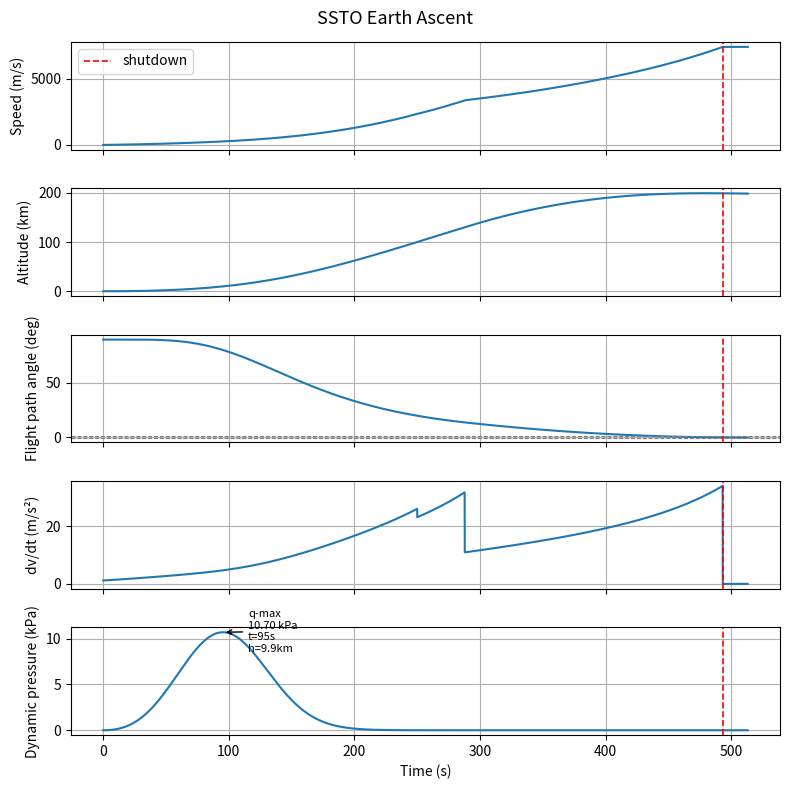
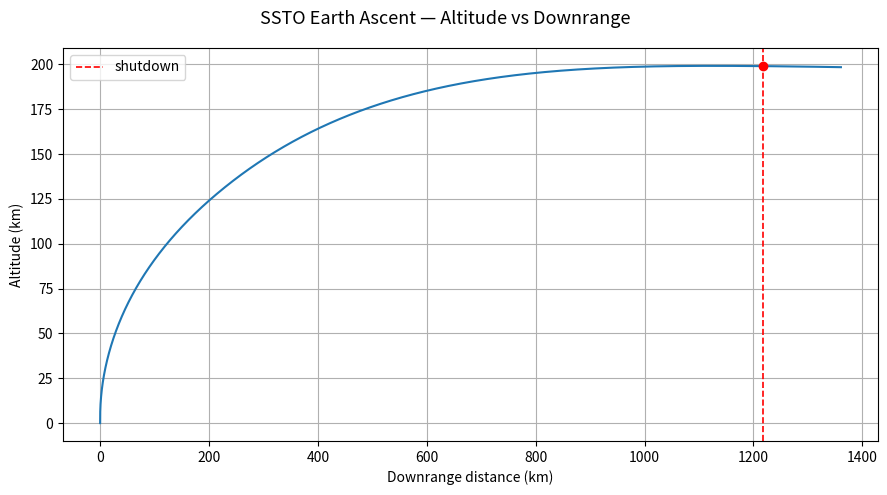

Write the Python code that produced these figures, in order.
import numpy as np
import matplotlib.pyplot as plt

# constants
g0_earth = 9.80665  # m/s^2
mu_earth = 3.986e14  # m^3/s^2
R_earth = 6378e3  # m
h0 = 7194.0  # m
rho0 = 1.225  # kg/m^3
p0 = 101325.0  # Pa
gamma_air = 1.4

# SSTO specs
m0 = 3.0e6  # kg
mf = 1.0e5  # kg
T_max = 3.3e7  # N
Isp = 450.0  # s
CD = 0.2
D_ref = 10.0  # m
S_ref = np.pi * (D_ref / 2.0)**2

# launch site speed
v_eq = 465.0  # m/s
lat_deg = 28.45
v_LS = v_eq * np.cos(np.deg2rad(lat_deg))

# shutdown targets
h_target = 200e3
h_min = 190e3
h_max = 210e3
gamma_tol_deg = 1.0

r_target = R_earth + h_target
v_circ_target = np.sqrt(mu_earth / r_target)
v_req_target = v_circ_target - v_LS

print(f"Launch site speed = {v_LS:.1f} m/s")
print(f"Circular orbit speed = {v_circ_target:.1f} m/s")
print(f"Required shutdown speed = {v_req_target:.1f} m/s")

# integration settings
dt = 0.1
t_max = 1200.0
coast_extra = 20.0

kick_altitude = 900.0  # m
kick_deg = 0.080  # deg

use_throttle = True
throttle_start_1 = 100e3  # m
throttle_frac_1 = 0.9
throttle_start_2 = 130e3  # m
throttle_frac_2 = 0.349

# initial conditions
t = 0.0
h = 0.0
x = 0.0
v = 0.0
gamma = np.deg2rad(90.0)
m = m0

dv_grav = 0.0
dv_drag = 0.0

engine_on = True
kicked = False
conditions_met = False
propellant_out = False
shutdown_done = False
shutdown_time = None
shutdown_index = None

# history
t_hist = []
h_hist = []
x_hist = []
v_hist = []
gamma_hist = []
a_hist = []
rho_hist = []
D_hist = []
W_hist = []
m_hist = []
mp_hist = []
q_hist = []
throttle_hist = []
vreq_hist = []

# integration loop
for i in range(int(t_max / dt)):

    r = R_earth + h
    g = mu_earth / r**2

    rho = rho0 * np.exp(-h / h0)
    p = p0 * np.exp(-h / h0)

    throttle = 1.0
    if use_throttle:
        if h >= throttle_start_1:
            throttle = throttle_frac_1
        if h >= throttle_start_2:
            throttle = throttle_frac_2

    thrust = T_max * throttle if engine_on else 0.0

    if (not kicked) and (h >= kick_altitude):
        gamma -= np.deg2rad(kick_deg)
        kicked = True

    q = 0.5 * rho * v**2
    D = CD * S_ref * q
    W = m * g

    if not kicked:
        gamma_dot = 0.0
        gamma = np.deg2rad(90.0)
    else:
        gamma_dot = (v / r - g / v) * np.cos(gamma) if v > 1e-6 else 0.0

    v_dot = (thrust - D) / m - g * np.sin(gamma)
    h_dot = v * np.sin(gamma)
    x_dot = (R_earth / r) * v * np.cos(gamma)
    m_dot = -thrust / (Isp * g0_earth) if engine_on else 0.0

    if engine_on:
        dv_grav += g * np.sin(gamma) * dt
        dv_drag += (D / m) * dt

    v_req_now = np.sqrt(mu_earth / (R_earth + max(h, 0.0))) - v_LS

    t_hist.append(t)
    h_hist.append(h)
    x_hist.append(x)
    v_hist.append(v)
    gamma_hist.append(np.rad2deg(gamma))
    a_hist.append(v_dot)
    rho_hist.append(rho)
    D_hist.append(D)
    W_hist.append(W)
    m_hist.append(m)
    mp_hist.append(m0 - m)
    q_hist.append(q)
    throttle_hist.append(throttle if engine_on else 0.0)
    vreq_hist.append(v_req_now)

    t += dt
    h += h_dot * dt
    x += x_dot * dt
    v += v_dot * dt
    gamma += gamma_dot * dt
    m += m_dot * dt

    if engine_on and m <= mf:
        m = mf
        engine_on = False
        propellant_out = True
        shutdown_done = True
        shutdown_time = t
        shutdown_index = len(t_hist) - 1

    if engine_on:
        gamma_deg_now = np.rad2deg(gamma)
        v_req_now = np.sqrt(mu_earth / (R_earth + h)) - v_LS
        v_min_now = v_req_now
        v_max_now = 1.01 * v_req_now

        cond_gamma = abs(gamma_deg_now) <= gamma_tol_deg
        cond_v = v_min_now <= v <= v_max_now
        cond_h = h_min <= h <= h_max

        if cond_gamma and cond_v and cond_h:
            engine_on = False
            conditions_met = True
            shutdown_done = True
            shutdown_time = t
            shutdown_index = len(t_hist) - 1

    if shutdown_done and t >= shutdown_time + coast_extra:
        break

# results
print(f"\nkick_deg = {kick_deg:.3f}")
print(f"kick altitude = {kick_altitude/1e3:.1f} km")
print(f"dt = {dt:.2f} s")

if conditions_met:
    print("\nSUCCESS")
elif propellant_out:
    print("\nPROPELLANT DEPLETED")
else:
    print("\nNO SHUTDOWN")

if shutdown_done:
    si = shutdown_index
    v_req_shutdown = np.sqrt(mu_earth / (R_earth + h_hist[si])) - v_LS
    v_max_shutdown = 1.01 * v_req_shutdown

    print(f"shutdown time = {shutdown_time:.1f} s")
    print(f"shutdown altitude = {h_hist[si]/1e3:.2f} km")
    print(f"shutdown speed = {v_hist[si]:.2f} m/s")
    print(f"shutdown gamma = {gamma_hist[si]:.3f} deg")
    print(f"remaining mass = {m_hist[si]:.0f} kg")
    print(f"propellant used = {mp_hist[si]:.0f} kg")
    print(f"throttle at shutdown = {throttle_hist[si]:.2f}")

# max-q
q_arr = np.array(q_hist)
t_arr = np.array(t_hist)
h_arr = np.array(h_hist)
v_arr = np.array(v_hist)
rho_arr = np.array(rho_hist)
x_arr = np.array(x_hist)
gamma_arr = np.array(gamma_hist)
a_arr = np.array(a_hist)

iq = np.argmax(q_arr)
q_max = q_arr[iq]
t_qmax = t_arr[iq]
h_qmax = h_arr[iq]
v_qmax = v_arr[iq]

a_sound = np.sqrt(gamma_air * p0 * np.exp(-h_qmax / h0) / rho_arr[iq])
M_qmax = v_qmax / a_sound

print(f"\nMax-Q:")
print(f"t_q-max = {t_qmax:.1f} s")
print(f"q_max = {q_max/1e3:.3f} kPa")
print(f"h_q-max = {h_qmax/1e3:.2f} km")
print(f"v_q-max = {v_qmax:.1f} m/s")
print(f"M_q-max = {M_qmax:.2f}")

# losses
if shutdown_done:
    dv_grav_est = g0_earth * shutdown_time
else:
    dv_grav_est = np.nan

print(f"\nGravity loss (exact) = {dv_grav:.1f} m/s")
print(f"Gravity loss (estimated) = {dv_grav_est:.1f} m/s")
print(f"Drag loss (exact) = {dv_drag:.1f} m/s")

# Plot 1: v, h, gamma, dv/dt, q vs time
fig1, axs = plt.subplots(5, 1, figsize=(8, 8), sharex=True)

axs[0].plot(t_arr, v_arr)
axs[0].set_ylabel("Speed (m/s)")
axs[0].grid(True)

axs[1].plot(t_arr, h_arr / 1e3)
axs[1].set_ylabel("Altitude (km)")
axs[1].grid(True)

axs[2].plot(t_arr, gamma_arr)
axs[2].axhline(gamma_tol_deg, color="gray", linestyle="--", linewidth=0.8)
axs[2].axhline(-gamma_tol_deg, color="gray", linestyle="--", linewidth=0.8)
axs[2].set_ylabel("Flight path angle (deg)")
axs[2].grid(True)

axs[3].plot(t_arr, a_arr)
axs[3].set_ylabel("dv/dt (m/s²)")
axs[3].grid(True)

axs[4].plot(t_arr, q_arr / 1e3)
axs[4].set_ylabel("Dynamic pressure (kPa)")
axs[4].set_xlabel("Time (s)")
axs[4].grid(True)

axs[4].annotate(
    f"q-max\n{q_max/1e3:.2f} kPa\nt={t_qmax:.0f}s\nh={h_qmax/1e3:.1f}km",
    xy=(t_qmax, q_max / 1e3),
    xytext=(t_qmax + 20, q_max / 1e3 * 0.8),
    arrowprops=dict(arrowstyle="->"),
    fontsize=8
)

if shutdown_done:
    for ax in axs:
        ax.axvline(shutdown_time, color="red", linestyle="--", linewidth=1.2, label="shutdown")
    axs[0].legend()

plt.suptitle(f"SSTO Earth Ascent", fontsize=13)
plt.tight_layout()
plt.show()

# Plot 2: altitude vs downrange
fig2, ax2 = plt.subplots(figsize=(9, 5))
ax2.plot(x_arr / 1e3, h_arr / 1e3)
ax2.set_xlabel("Downrange distance (km)")
ax2.set_ylabel("Altitude (km)")
ax2.grid(True)

if shutdown_done:
    sd_x = x_hist[shutdown_index] / 1e3
    sd_h = h_hist[shutdown_index] / 1e3
    ax2.plot(sd_x, sd_h, 'ro')
    ax2.axvline(sd_x, color="red", linestyle="--", linewidth=1.2, label="shutdown")
    ax2.legend()

plt.suptitle(f"SSTO Earth Ascent — Altitude vs Downrange", fontsize=13)
plt.tight_layout()
plt.show()
